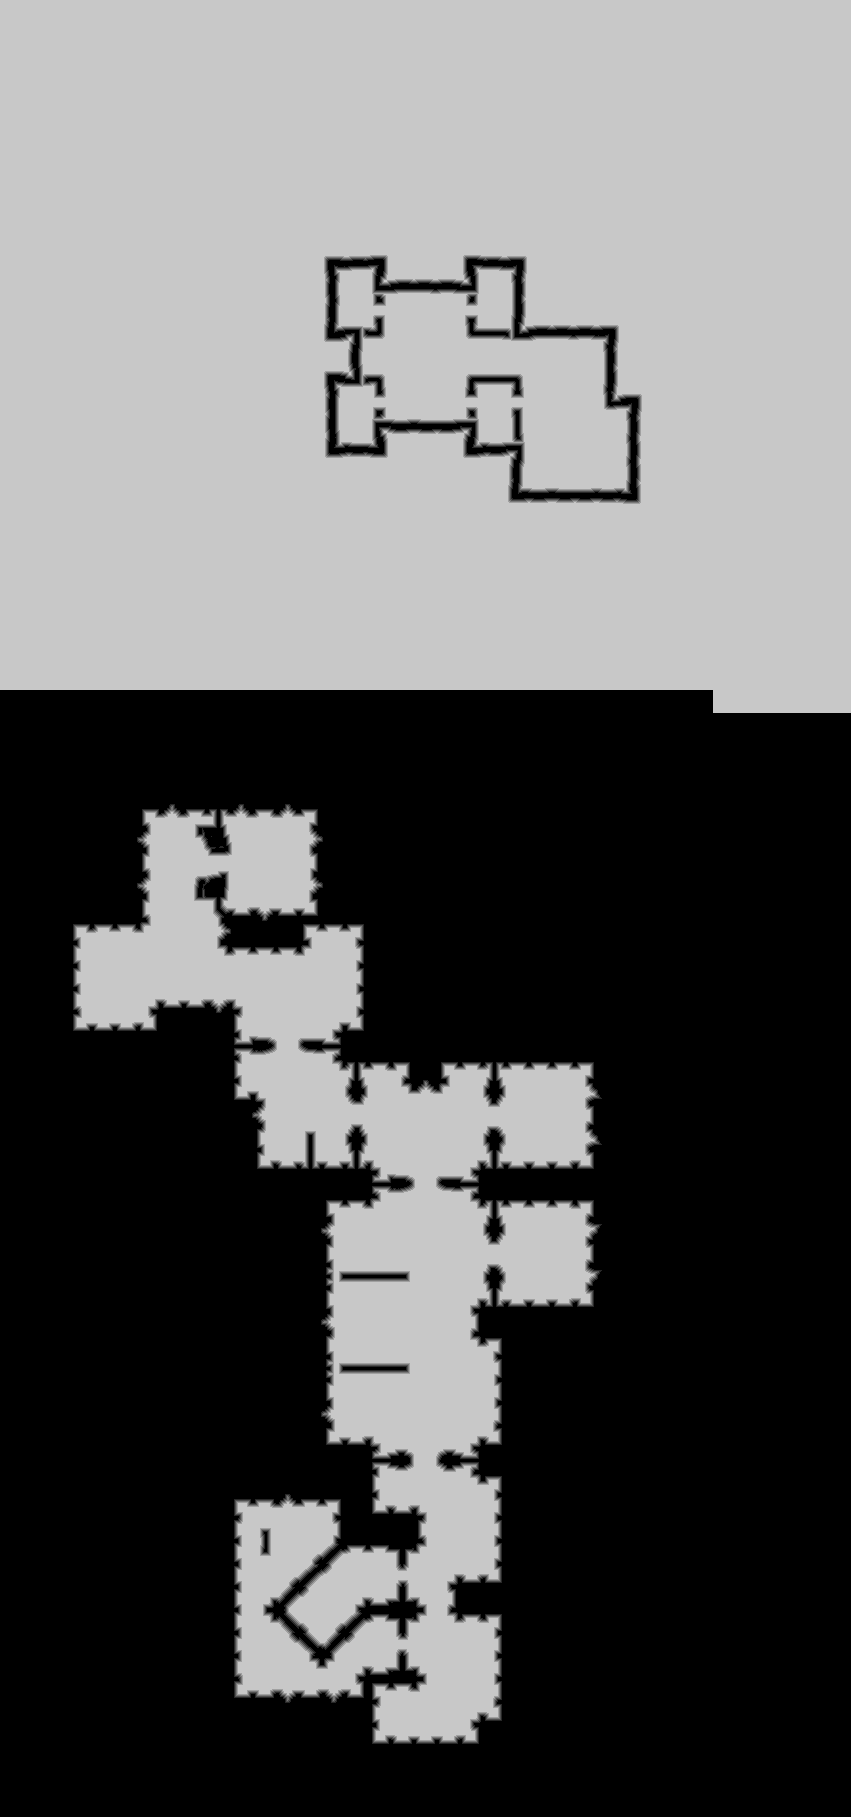

The data file committed next to this chart (first rows):
source	tdt_hull ranged
truth	truth_20e95ba53f0.tsv
width	851
height	1817
nibble	0	770439
nibble	1	12668
nibble	2	12561
nibble	3	12544
nibble	4	12395
nibble	5	725660
